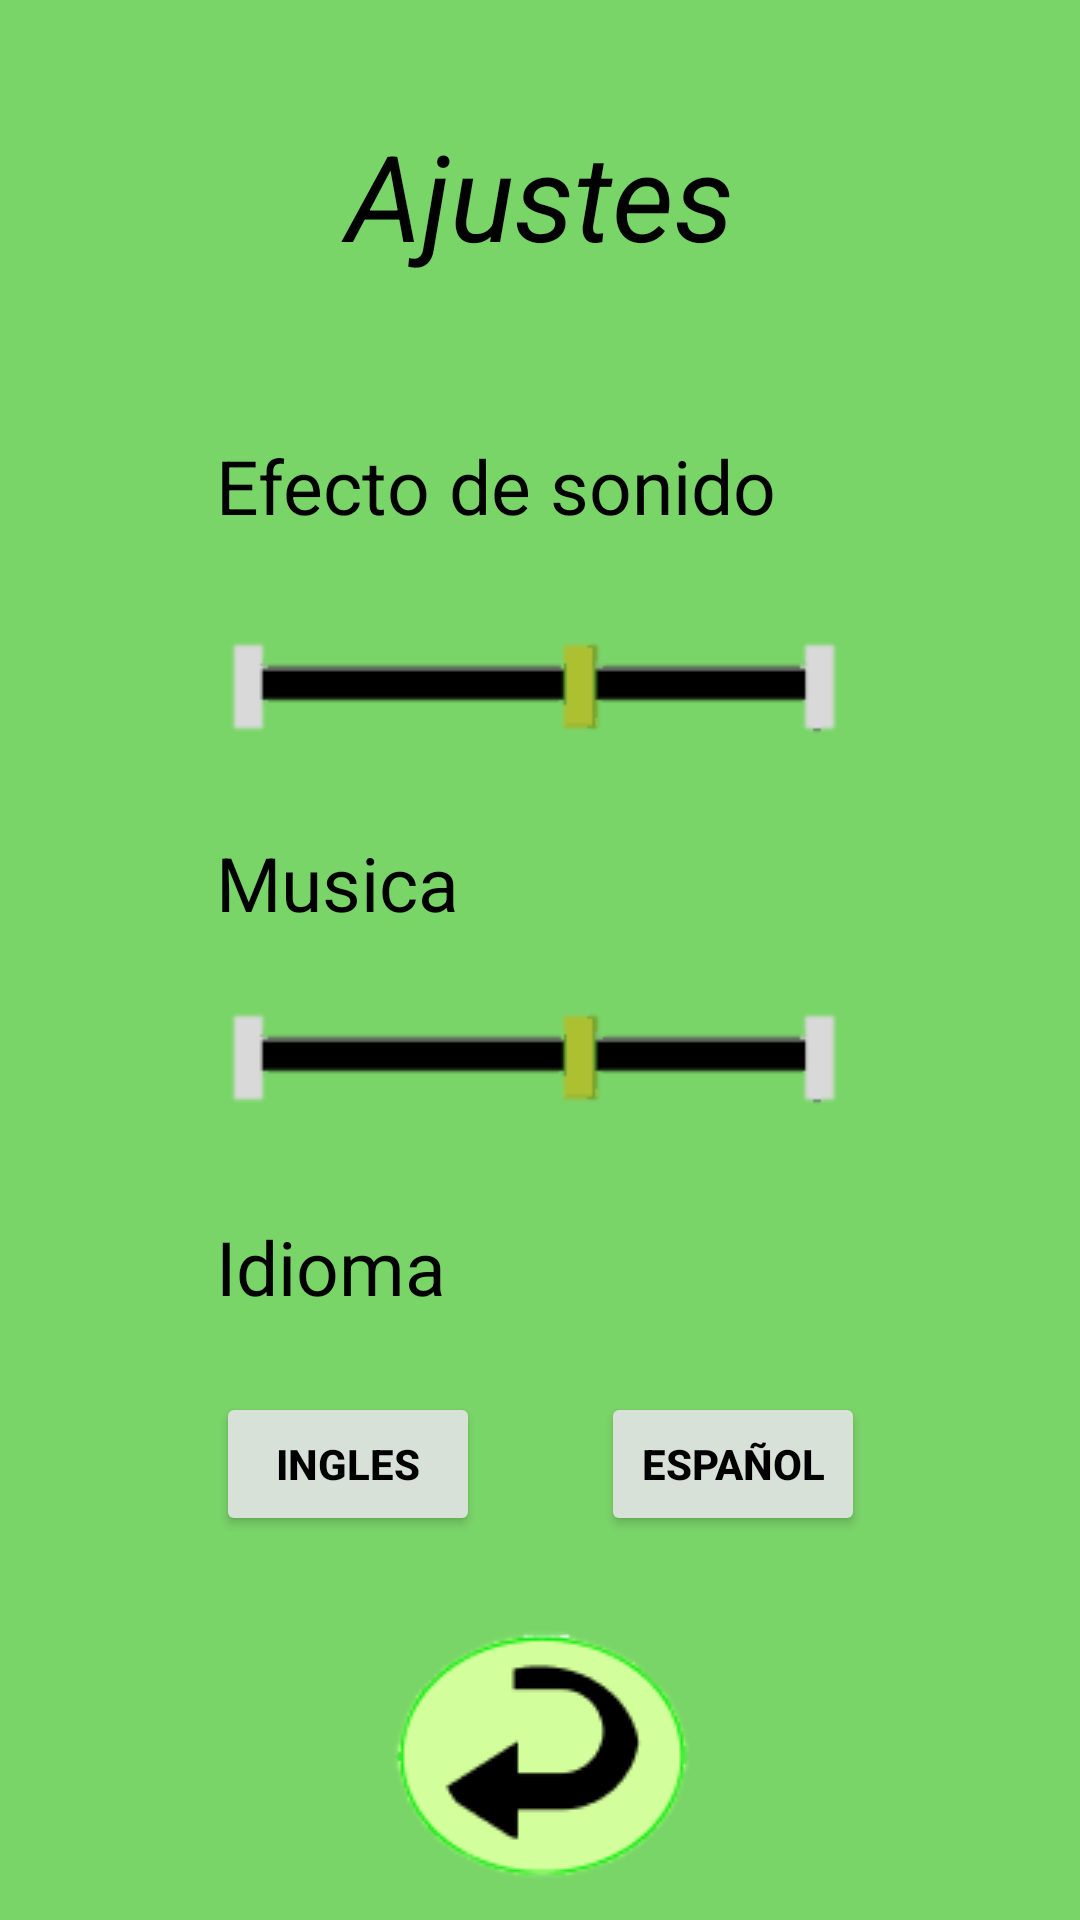

The Android layout XML behind this screen, and the referenced resources:
<!-- AndroidManifest.xml: application theme Theme.Wacamole -->
<!-- res/layout/activity_ajustes.xml -->
<?xml version="1.0" encoding="utf-8"?>
<androidx.constraintlayout.widget.ConstraintLayout xmlns:android="http://schemas.android.com/apk/res/android"
    xmlns:app="http://schemas.android.com/apk/res-auto"
    xmlns:tools="http://schemas.android.com/tools"
    android:layout_width="match_parent"
    android:layout_height="match_parent"
    tools:context=".Ajustes"
    android:background="@color/background_green">

    <TextView
        android:id="@+id/Ajustes"
        android:layout_width="match_parent"
        android:layout_height="wrap_content"
        android:text="Ajustes"
        android:textAlignment="center"
        android:textColor="#000000"
        android:textSize="40dp"
        android:textStyle="italic"
        app:layout_constraintBottom_toTopOf="@+id/guideline7"
        app:layout_constraintEnd_toEndOf="parent"
        app:layout_constraintStart_toStartOf="parent"
        app:layout_constraintTop_toTopOf="parent" />

    <androidx.constraintlayout.widget.Guideline
        android:id="@+id/guideline3"
        android:layout_width="wrap_content"
        android:layout_height="wrap_content"
        android:orientation="horizontal"
        app:layout_constraintGuide_percent="0.71" />

    <androidx.constraintlayout.widget.Guideline
        android:id="@+id/guideline4"
        android:layout_width="wrap_content"
        android:layout_height="wrap_content"
        android:orientation="vertical"
        app:layout_constraintGuide_percent="0.8004866" />

    <androidx.constraintlayout.widget.Guideline
        android:id="@+id/guideline5"
        android:layout_width="wrap_content"
        android:layout_height="wrap_content"
        android:orientation="vertical"
        app:layout_constraintGuide_percent="0.2" />

    <TextView

        android:id="@+id/efecto_sonido"
        android:layout_width="0dp"
        android:layout_height="wrap_content"
        android:text="Efecto de sonido"
        android:textAlignment="gravity"
        android:textColor="#000000"
        android:textSize="25dp"
        app:layout_constraintBottom_toTopOf="@+id/guideline6"
        app:layout_constraintEnd_toStartOf="@+id/guideline4"
        app:layout_constraintHorizontal_bias="0.449"
        app:layout_constraintStart_toStartOf="@+id/guideline5"
        app:layout_constraintTop_toTopOf="@+id/guideline7"
        app:layout_constraintVertical_bias="0.6" />

    <ImageView
        android:id="@+id/Flecha"
        android:layout_width="wrap_content"
        android:layout_height="wrap_content"
        app:layout_constraintBottom_toBottomOf="parent"
        app:layout_constraintEnd_toEndOf="parent"
        app:layout_constraintHorizontal_bias="0.498"
        app:layout_constraintStart_toStartOf="parent"
        app:srcCompat="@drawable/flecharetroceso" />

    <ImageView
        android:id="@+id/imageView4"
        android:layout_width="0dp"
        android:layout_height="wrap_content"
        android:textAlignment="center"
        app:layout_constraintBottom_toTopOf="@+id/guideline8"
        app:layout_constraintEnd_toStartOf="@+id/guideline4"
        app:layout_constraintStart_toStartOf="@+id/guideline5"
        app:layout_constraintTop_toBottomOf="@+id/efecto_sonido"
        app:srcCompat="@drawable/barra_ajustes" />

    <androidx.constraintlayout.widget.Guideline
        android:id="@+id/guideline6"
        android:layout_width="wrap_content"
        android:layout_height="wrap_content"
        android:orientation="horizontal"
        app:layout_constraintGuide_percent="0.29548565" />

    <androidx.constraintlayout.widget.Guideline
        android:id="@+id/guideline8"
        android:layout_width="wrap_content"
        android:layout_height="wrap_content"
        android:orientation="horizontal"
        app:layout_constraintGuide_percent="0.4350205" />

    <androidx.constraintlayout.widget.Guideline
        android:id="@+id/guideline7"
        android:layout_width="wrap_content"
        android:layout_height="wrap_content"
        android:orientation="horizontal"
        app:layout_constraintGuide_percent="0.20246238" />

    <TextView
        android:id="@+id/Musica"
        android:layout_width="0dp"
        android:layout_height="wrap_content"
        android:text="Musica"
        android:textAlignment="gravity"
        android:textColor="#000000"
        android:textSize="25dp"
        app:layout_constraintBottom_toTopOf="@+id/guideline11"
        app:layout_constraintEnd_toStartOf="@+id/guideline4"
        app:layout_constraintStart_toStartOf="@+id/guideline5"
        app:layout_constraintTop_toTopOf="@+id/guideline8" />

    <androidx.constraintlayout.widget.Guideline
        android:id="@+id/guideline11"
        android:layout_width="wrap_content"
        android:layout_height="wrap_content"
        android:orientation="horizontal"
        app:layout_constraintGuide_percent="0.48426813" />

    <androidx.constraintlayout.widget.Guideline
        android:id="@+id/guideline12"
        android:layout_width="wrap_content"
        android:layout_height="wrap_content"
        android:orientation="horizontal"
        app:layout_constraintGuide_percent="0.6087551" />

    <ImageView
        android:id="@+id/imageView8"
        android:layout_width="0dp"
        android:layout_height="wrap_content"
        android:textAlignment="center"
        app:layout_constraintBottom_toTopOf="@+id/guideline12"
        app:layout_constraintEnd_toStartOf="@+id/guideline4"
        app:layout_constraintStart_toStartOf="@+id/guideline5"
        app:layout_constraintTop_toBottomOf="@+id/Musica"
        app:layout_constraintVertical_bias="0.563"
        app:srcCompat="@drawable/barra_ajustes" />

    <TextView
        android:id="@+id/textView5"
        android:layout_width="0dp"
        android:layout_height="wrap_content"
        android:text="Idioma"
        android:textColor="#000000"
        android:textSize="25dp"
        app:layout_constraintBottom_toTopOf="@+id/guideline3"
        app:layout_constraintEnd_toStartOf="@+id/guideline4"
        app:layout_constraintStart_toStartOf="@+id/guideline5"
        app:layout_constraintTop_toTopOf="@+id/guideline12" />

    <Button
        android:id="@+id/ingles"
        android:layout_width="wrap_content"
        android:layout_height="wrap_content"
        android:backgroundTint="#D7E1D7"
        android:text="Ingles"
        android:textColor="#000000"
        android:textStyle="bold"
        app:layout_constraintBottom_toTopOf="@+id/Flecha"
        app:layout_constraintStart_toStartOf="@+id/guideline5"
        app:layout_constraintTop_toBottomOf="@+id/textView5" />

    <Button
        android:id="@+id/espanol"
        android:layout_width="wrap_content"
        android:layout_height="wrap_content"
        android:backgroundTint="#D7E1D7"
        android:text="Español"
        android:textColor="#000000"
        android:textStyle="bold"
        app:layout_constraintBottom_toTopOf="@+id/Flecha"
        app:layout_constraintEnd_toStartOf="@+id/guideline4"
        app:layout_constraintTop_toBottomOf="@+id/textView5" />


</androidx.constraintlayout.widget.ConstraintLayout>
<!-- resources referenced by this layout -->
<resources>
  <color name="background_green">#7AD569</color>
  <!-- drawable barra_ajustes: png bitmap (drawable, 840 bytes) -->
  <!-- drawable flecharetroceso: png bitmap (drawable, 3337 bytes) -->
  <style name="Theme.Wacamole" parent="Theme.MaterialComponents.DayNight.DarkActionBar">
          
          <item name="colorPrimary">@color/purple_500</item>
          <item name="colorPrimaryVariant">@color/purple_700</item>
          <item name="colorOnPrimary">@color/white</item>
          
          <item name="colorSecondary">@color/teal_200</item>
          <item name="colorSecondaryVariant">@color/teal_700</item>
          <item name="colorOnSecondary">@color/black</item>
          
          <item name="android:statusBarColor">?attr/colorPrimaryVariant</item>
          
      </style>
  <color name="purple_500">#FF6200EE</color>
  <color name="purple_700">#FF3700B3</color>
  <color name="white">#FFFFFFFF</color>
  <color name="teal_200">#FF03DAC5</color>
  <color name="teal_700">#FF018786</color>
  <color name="black">#FF000000</color>
</resources>
